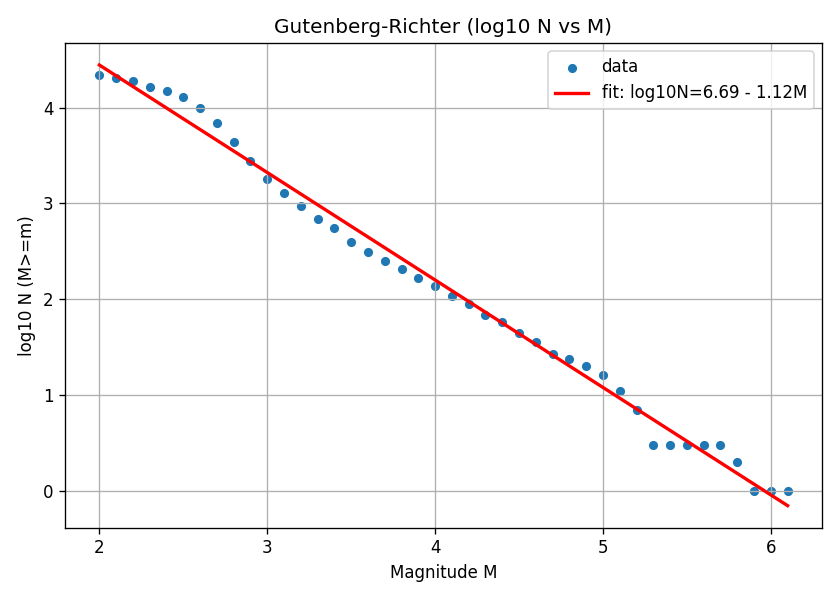

The file beside this chart, header and first rows:
M, N
2.0, 21605
2.1, 20149
2.2, 18908
2.3, 16296
2.4, 14893
2.5, 12889
2.6, 9935
2.7, 6936
2.8, 4350
2.9, 2734
3, 1814
3.1, 1282
3.2, 938
3.3, 692
3.4, 548
3.5, 398
3.6, 311
3.7, 249
3.8, 207
3.9, 167
4, 136
4.1, 108
4.2, 89
4.3, 69
4.4, 58
4.5, 44
4.6, 36
4.7, 27
4.8, 24
4.9, 20
5, 16
5.1, 11
5.2, 7
5.3, 3
5.4, 3
5.5, 3
5.6, 3
5.7, 3
5.8, 2
5.9, 1
6, 1
6.1, 1
6.2, 0
